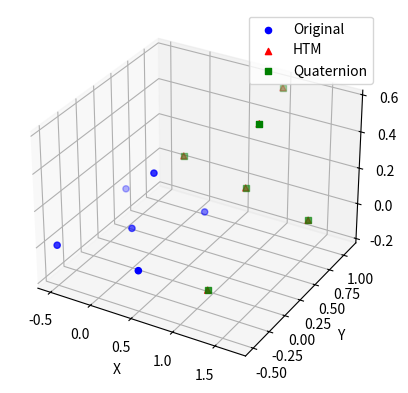

This chart was generated by the following Python code:
import numpy as np
import math
import matplotlib.pyplot as plt


def deg2rad(deg):
    return deg * math.pi / 180.0

def rotation_matrix_from_euler_xyz(thetax_deg, thetay_deg, thetaz_deg):
    """Rotation matrix R = Rz * Ry * Rx"""
    tx = deg2rad(thetax_deg)
    ty = deg2rad(thetay_deg)
    tz = deg2rad(thetaz_deg)

    Rx = np.array([[1, 0, 0],
                   [0, math.cos(tx), -math.sin(tx)],
                   [0, math.sin(tx), math.cos(tx)]])
    Ry = np.array([[math.cos(ty), 0, math.sin(ty)],
                   [0, 1, 0],
                   [-math.sin(ty), 0, math.cos(ty)]])
    Rz = np.array([[math.cos(tz), -math.sin(tz), 0],
                   [math.sin(tz),  math.cos(tz), 0],
                   [0, 0, 1]])
    return Rz @ Ry @ Rx

def quaternion_from_euler_xyz(thetax_deg, thetay_deg, thetaz_deg):
    """Quaternion (w, x, y, z)"""
    tx = deg2rad(thetax_deg) / 2
    ty = deg2rad(thetay_deg) / 2
    tz = deg2rad(thetaz_deg) / 2

    cx, sx = math.cos(tx), math.sin(tx)
    cy, sy = math.cos(ty), math.sin(ty)
    cz, sz = math.cos(tz), math.sin(tz)

    # q = qz * qy * qx
    qx = (cx, sx, 0.0, 0.0)
    qy = (cy, 0.0, sy, 0.0)
    qz = (cz, 0.0, 0.0, sz)

    def qmult(a, b):
        aw, ax, ay, az = a
        bw, bx, by, bz = b
        return (
            aw*bw - ax*bx - ay*by - az*bz,
            aw*bx + ax*bw + ay*bz - az*by,
            aw*by - ax*bz + ay*bw + az*bx,
            aw*bz + ax*by - ay*bx + az*bw
        )

    return qmult(qz, qmult(qy, qx))

def rotate_points_with_quaternion(points, q):
    """Rotate Nx3 points with quaternion q = (w,x,y,z)"""
    w, x, y, z = q
    q_vec = np.array([x, y, z])
    v = points
    cross1 = np.cross(q_vec, v)
    cross2 = np.cross(q_vec, cross1 + w*v)
    v_rot = v + 2.0*cross2
    return v_rot

def transform_points_htm(points, tx, ty, tz, thetax, thetay, thetaz):
    R = rotation_matrix_from_euler_xyz(thetax, thetay, thetaz)
    t = np.array([tx, ty, tz])
    return (R @ points.T).T + t

def transform_points_quaternion(points, tx, ty, tz, thetax, thetay, thetaz):
    q = quaternion_from_euler_xyz(thetax, thetay, thetaz)
    rotated = rotate_points_with_quaternion(points, q)
    t = np.array([tx, ty, tz])
    return rotated + t


if __name__ == "__main__":
    # Example points
    points = np.array([
        [0.5, 0.5, 0.0],
        [0.5, -0.5, 0.0],
        [-0.5, 0.5, 0.0],
        [-0.5, -0.5, 0.0],
        [0.0, 0.0, 0.0],
        [0.2, 0.1, 0.3]
    ])

    # Example transform
    translation = (1.0, 0.5, 0.2)
    rotation = (30, -15, 45)

    transformed_htm = transform_points_htm(points, *translation, *rotation)
    transformed_quat = transform_points_quaternion(points, *translation, *rotation)

    # Print results
    print("Original:\n", points)
    print("\nTransformed (HTM):\n", transformed_htm)
    print("\nTransformed (Quaternion):\n", transformed_quat)

    # Plot
    fig = plt.figure()
    ax = fig.add_subplot(111, projection="3d")
    ax.scatter(points[:,0], points[:,1], points[:,2], c="blue", label="Original")
    ax.scatter(transformed_htm[:,0], transformed_htm[:,1], transformed_htm[:,2], c="red", marker="^", label="HTM")
    ax.scatter(transformed_quat[:,0], transformed_quat[:,1], transformed_quat[:,2], c="green", marker="s", label="Quaternion")
    ax.set_xlabel("X"); ax.set_ylabel("Y"); ax.set_zlabel("Z")
    ax.legend()
    plt.show()
